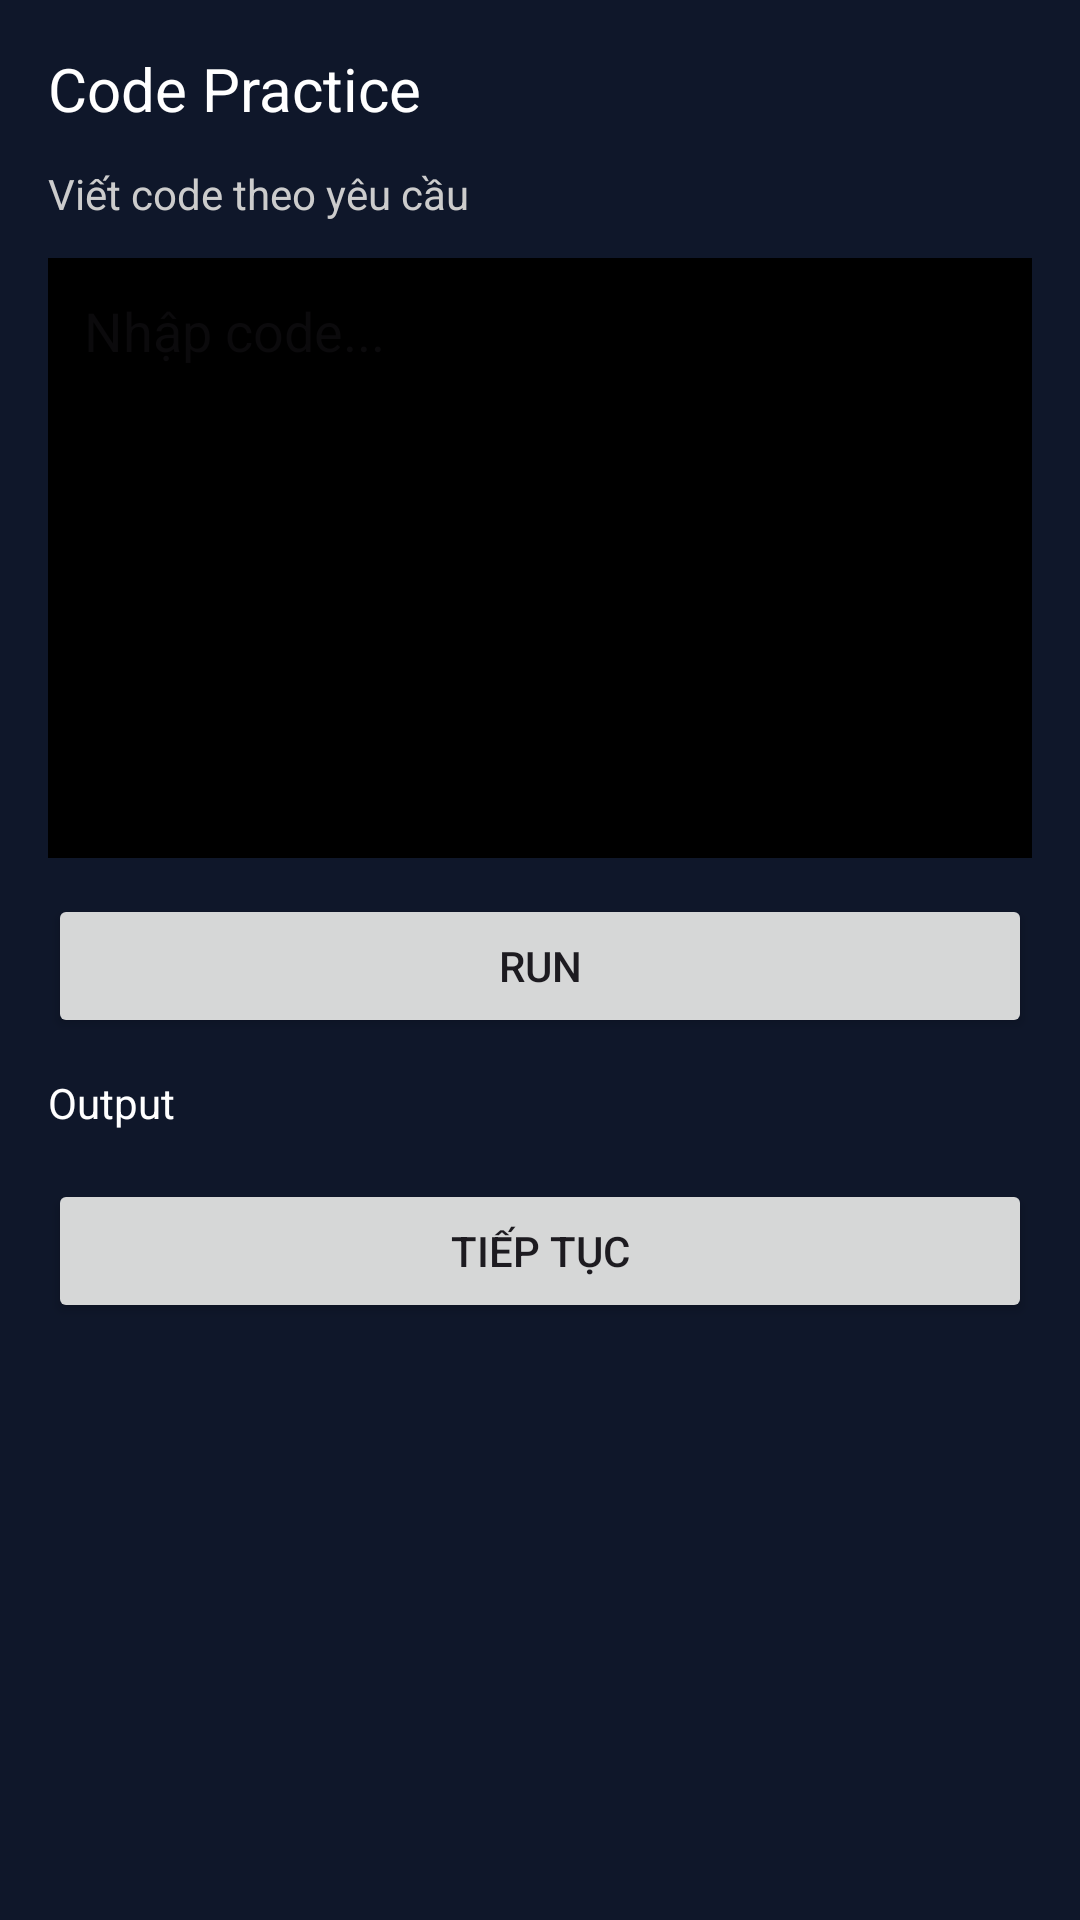

Layout XML and referenced resources for this Android screen:
<!-- AndroidManifest.xml: application theme Theme.Democode3 -->
<!-- res/layout/activity_lesson_practice.xml -->
<?xml version="1.0" encoding="utf-8"?>
<LinearLayout
    xmlns:android="http://schemas.android.com/apk/res/android"
    android:orientation="vertical"
    android:background="#0F172A"
    android:padding="16dp"
    android:layout_width="match_parent"
    android:layout_height="match_parent">

    <TextView
        android:id="@+id/txtTitle"
        android:text="Code Practice"
        android:textColor="#FFFFFF"
        android:textSize="20sp"
        android:layout_marginBottom="12dp"
        android:layout_width="wrap_content"
        android:layout_height="wrap_content"/>

    <TextView
        android:id="@+id/txtGuide"
        android:text="Viết code theo yêu cầu"
        android:textColor="#CCCCCC"
        android:layout_marginBottom="12dp"
        android:layout_width="wrap_content"
        android:layout_height="wrap_content"/>

    <EditText
        android:id="@+id/edtCode"
        android:hint="Nhập code..."
        android:textColor="#00FF00"
        android:background="#000000"
        android:gravity="top"
        android:padding="12dp"
        android:layout_width="match_parent"
        android:layout_height="200dp"/>

    <Button
        android:id="@+id/btnRun"
        android:text="Run"
        android:layout_width="match_parent"
        android:layout_height="wrap_content"
        android:layout_marginTop="12dp"/>

    <TextView
        android:id="@+id/txtOutput"
        android:text="Output"
        android:textColor="#FFFFFF"
        android:layout_marginTop="12dp"
        android:layout_width="match_parent"
        android:layout_height="wrap_content"/>

    <Button
        android:id="@+id/btnNext"
        android:text="Tiếp tục"
        android:layout_width="match_parent"
        android:layout_height="wrap_content"
        android:layout_marginTop="16dp"/>

</LinearLayout>
<!-- resources referenced by this layout -->
<resources>
  <style name="Theme.Democode3" parent="Base.Theme.Democode3" />
  <style name="Base.Theme.Democode3" parent="Theme.Material3.DayNight.NoActionBar">
  
          
  
          <item name="colorPrimary">
              #2563EB
          </item>
  
          <item name="colorSecondary">
              #2563EB
          </item>
  
          <item name="android:colorBackground">
              #020817
          </item>
  
      </style>
</resources>
